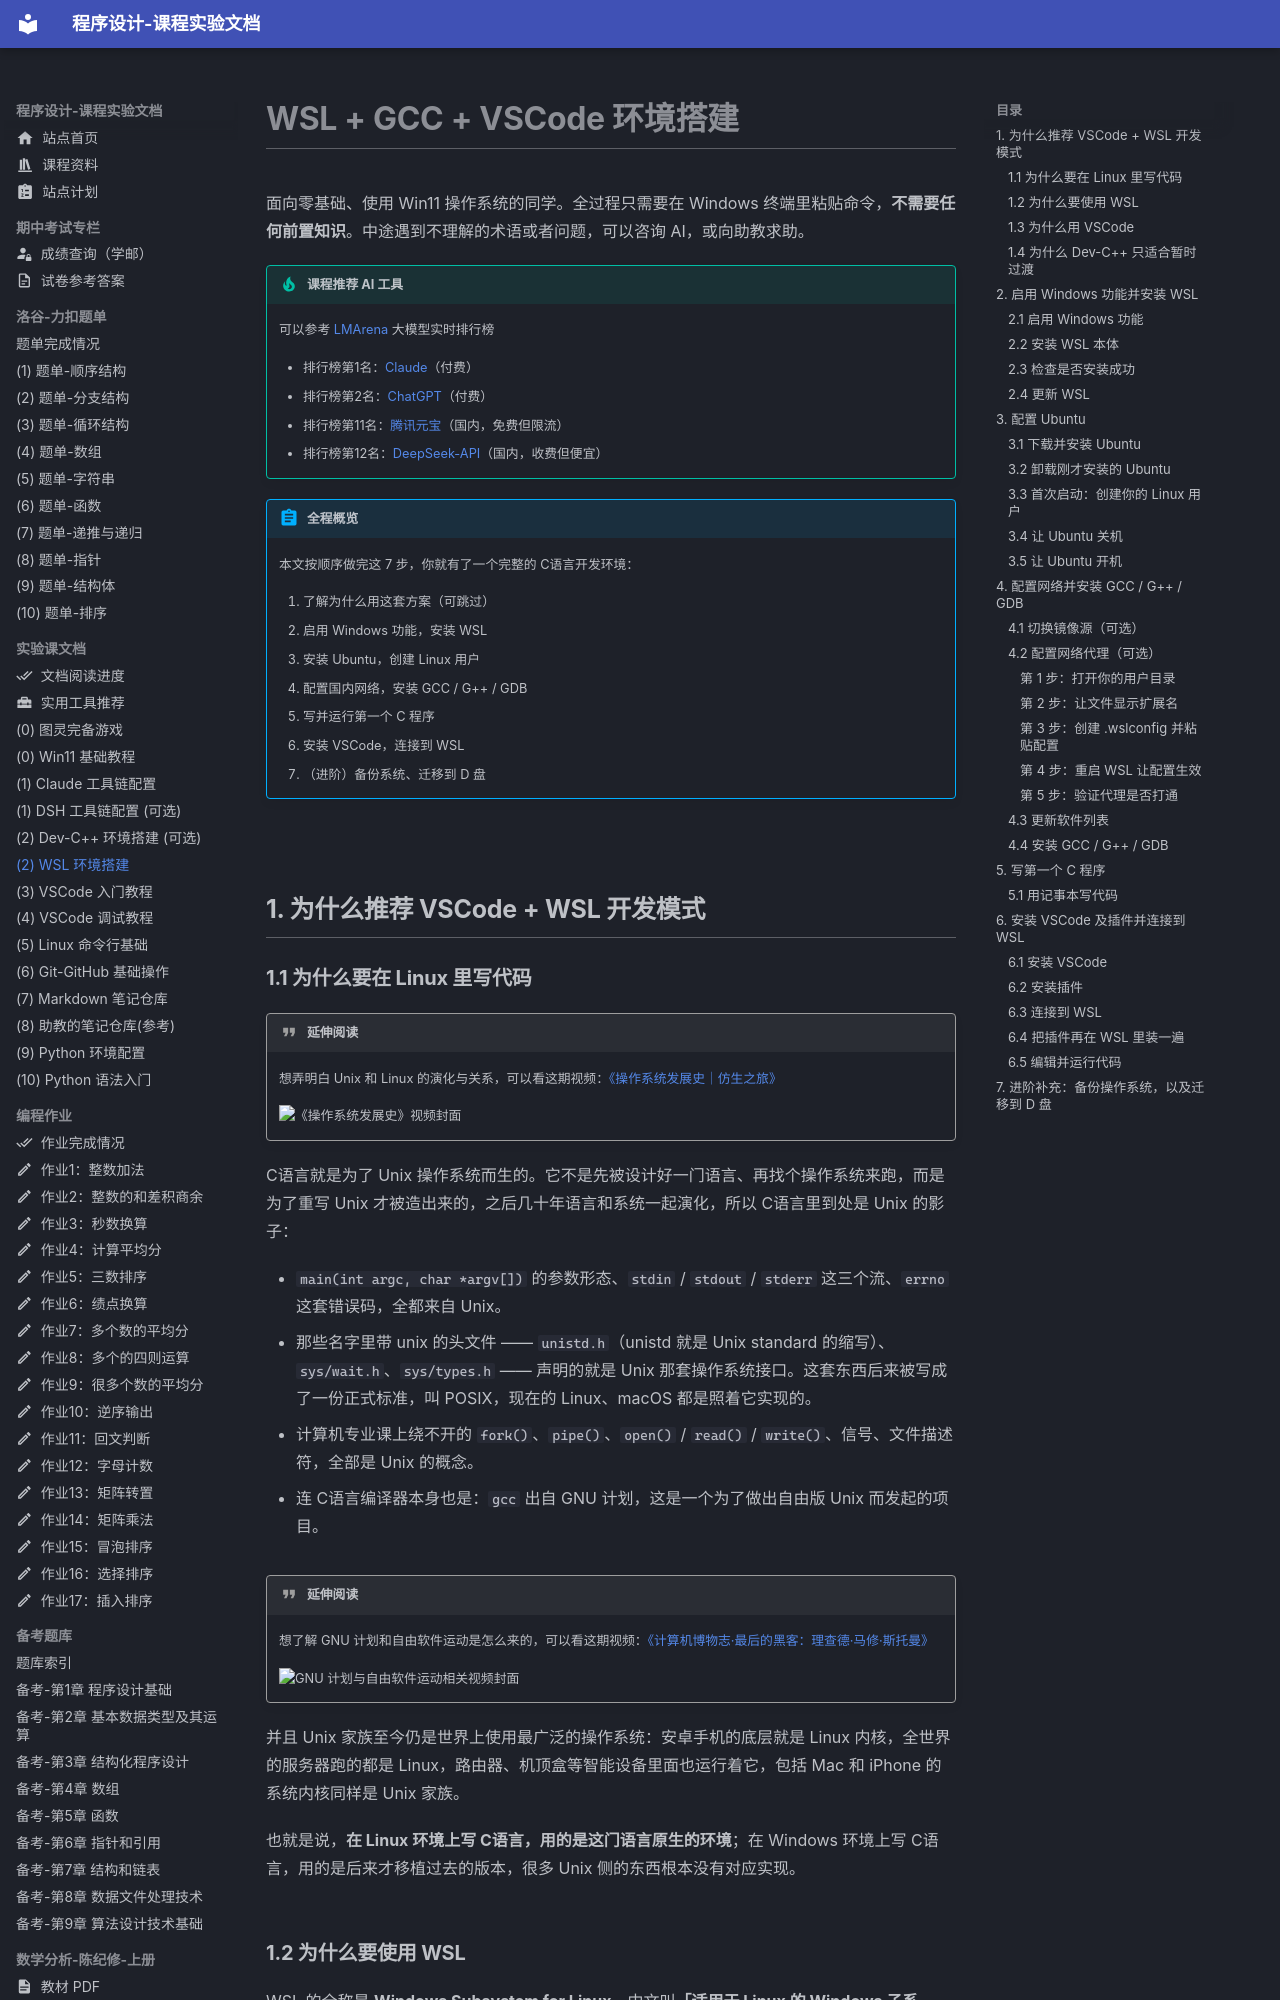

repository: EthanCaol/Mind-City-Course · page: setup/wsl/index.html · generator: mkdocs


# WSL + GCC + VSCode 环境搭建

面向零基础、使用 Win11 操作系统的同学。全过程只需要在 Windows 终端里粘贴命令，**不需要任何前置知识**。中途遇到不理解的术语或者问题，可以咨询 AI，或向助教求助。

!!! tip "课程推荐 AI 工具"
    可以参考 [LMArena](https://arena.ai/leaderboard/agent) 大模型实时排行榜

    - 排行榜第1名：[Claude](https://claude.ai/)（付费）
    - 排行榜第2名：[ChatGPT](https://chatgpt.com/)（付费）
    - 排行榜第11名：[腾讯元宝](https://yuanbao.tencent.com/)（国内，免费但限流）
    - 排行榜第12名：[DeepSeek-API](https://platform.deepseek.com/)（国内，收费但便宜）

!!! abstract "全程概览"
    本文按顺序做完这 7 步，你就有了一个完整的 C语言开发环境：

    1. 了解为什么用这套方案（可跳过）
    2. 启用 Windows 功能，安装 WSL
    3. 安装 Ubuntu，创建 Linux 用户
    4. 配置国内网络，安装 GCC / G++ / GDB
    5. 写并运行第一个 C 程序
    6. 安装 VSCode，连接到 WSL
    7. （进阶）备份系统、迁移到 D 盘

## 1. 为什么推荐 VSCode + WSL 开发模式
